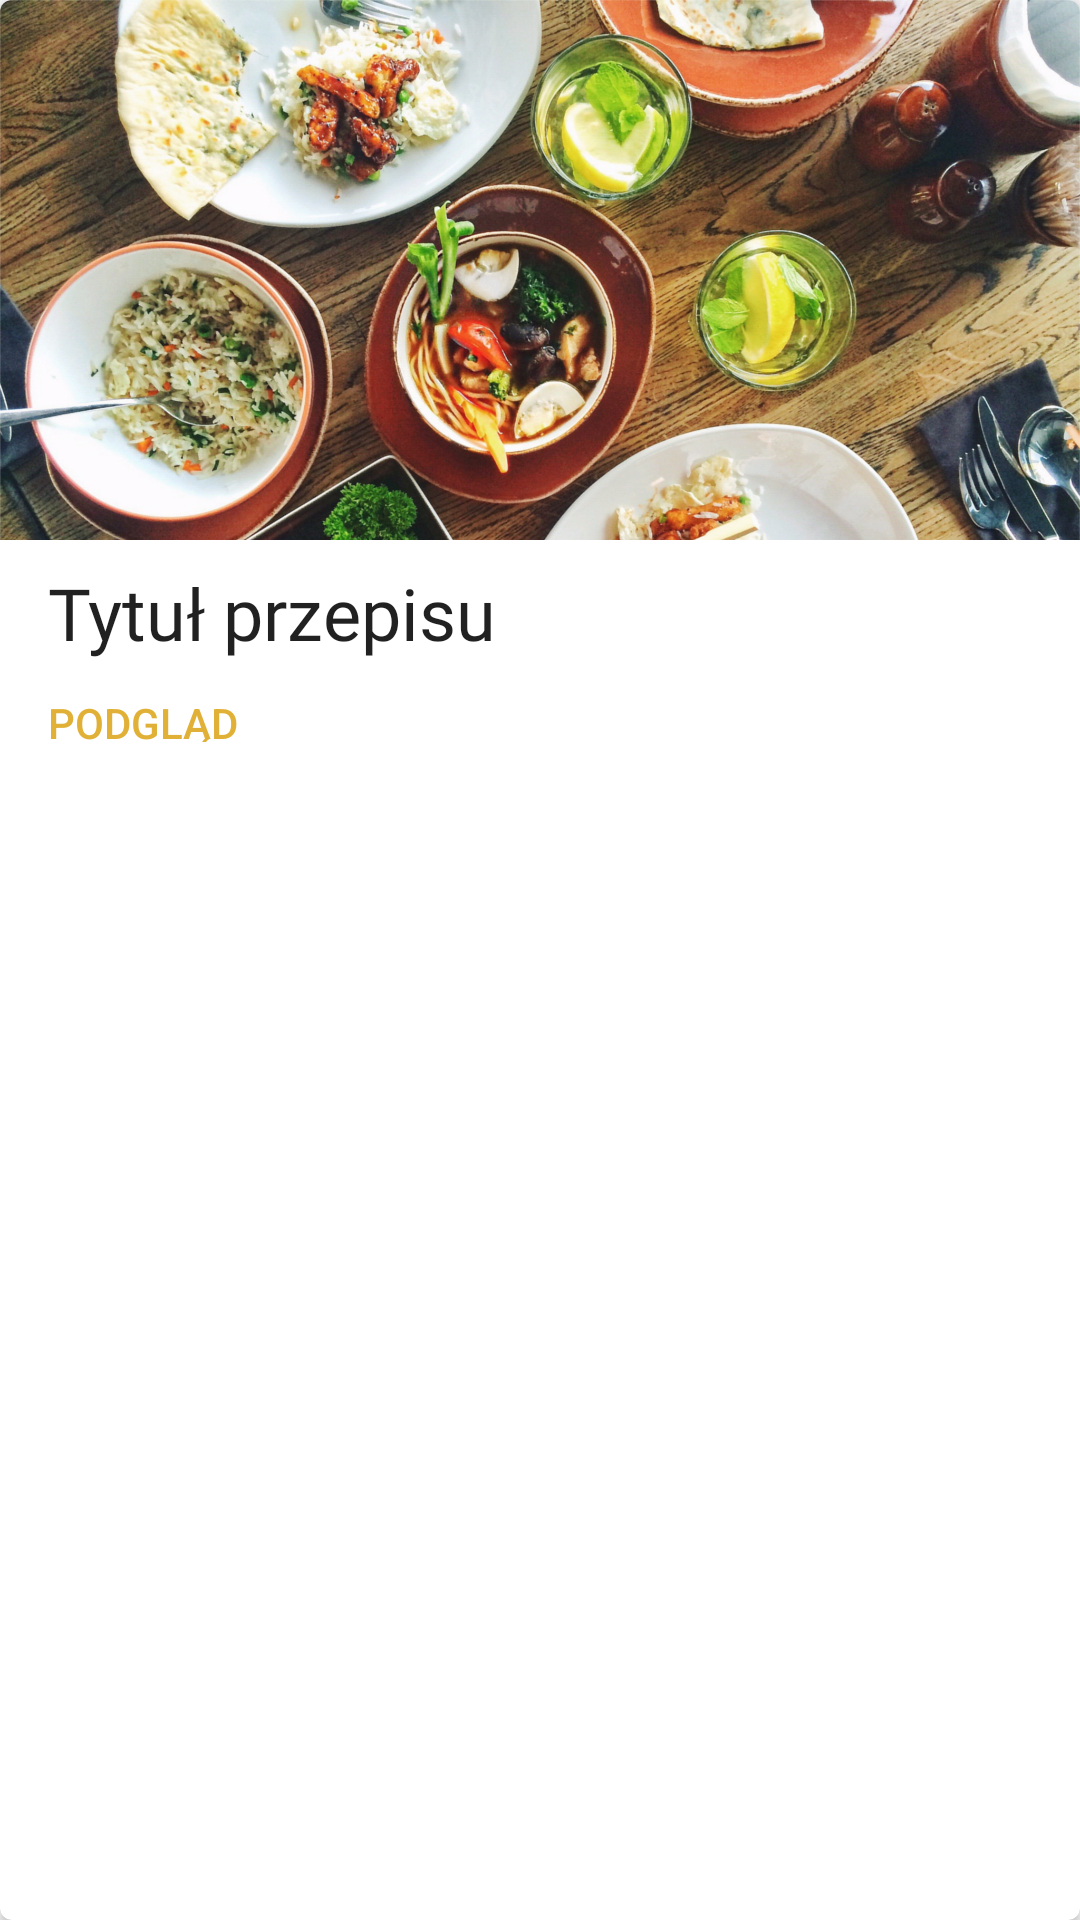

Here is an Android app screen rendered from its layout file. Give the layout XML and the strings, colors and styles it references.
<!-- AndroidManifest.xml: application theme AppTheme -->
<!-- res/layout/recipes_item.xml -->
<?xml version="1.0" encoding="utf-8"?>

<android.support.v7.widget.CardView
    xmlns:android="http://schemas.android.com/apk/res/android"
    xmlns:card_view="http://schemas.android.com/apk/res-auto"
    android:layout_width="match_parent"
    android:layout_height="wrap_content"
    android:id="@+id/recipe_card"
    card_view:cardCornerRadius="4dp"
    android:elevation="1dp"
    android:layout_gravity="center"
    android:layout_margin="8dp"
    android:foreground="?android:attr/selectableItemBackgroundBorderless">

    <LinearLayout
        android:layout_width="wrap_content"
        android:layout_height="wrap_content"
        android:orientation="vertical">

        <ImageView
            android:id="@+id/recipe_item_image"
            android:layout_width="wrap_content"
            android:layout_height="wrap_content"
            android:adjustViewBounds="true"
            android:contentDescription="@string/recipe_image_desc"
            android:cropToPadding="true"
            card_view:srcCompat="@drawable/recipe_default_image" />

        <TextView
            android:id="@+id/recipe_item_title"
            android:layout_width="match_parent"
            android:layout_height="wrap_content"
            android:layout_marginTop="8dp"
            android:layout_marginStart="16dp"
            android:layout_marginEnd="16dp"
            android:fontFamily="@font/roboto"
            android:textColor="#de000000"
            android:textSize="24sp"
            android:gravity="bottom"
            android:text="@string/recipe_title" />

        <Button
            android:id="@+id/recipe_item_open_button"
            android:layout_width="wrap_content"
            android:layout_height="36dp"
            android:minWidth="64dp"
            android:layout_marginTop="1dp"
            android:layout_marginBottom="8dp"
            android:layout_marginStart="8dp"
            android:paddingStart="8dp"
            android:paddingEnd="8dp"
            android:text="@string/open_recipe"
            android:textColor="@color/colorAccent"
            android:gravity="center"
            style="@android:style/Widget.Material.Button.Borderless.Colored" />
    </LinearLayout>
</android.support.v7.widget.CardView>
<!-- resources referenced by this layout -->
<resources>
  <color name="colorAccent">#e1b137</color>
  <!-- drawable recipe_default_image: jpg bitmap (drawable, 738769 bytes) -->
  <string name="open_recipe">Podgląd</string>
  <string name="recipe_image_desc">Obrazek przepisu</string>
  <string name="recipe_title">Tytuł przepisu</string>
  <style name="AppTheme" parent="Theme.AppCompat.Light.DarkActionBar">
          
          <item name="colorPrimary">@color/colorPrimary</item>
          <item name="colorPrimaryDark">@color/colorPrimaryDark</item>
          <item name="colorAccent">@color/colorAccent</item>
      </style>
  <color name="colorPrimary">#757083</color>
  <color name="colorPrimaryDark">#474056</color>
</resources>
